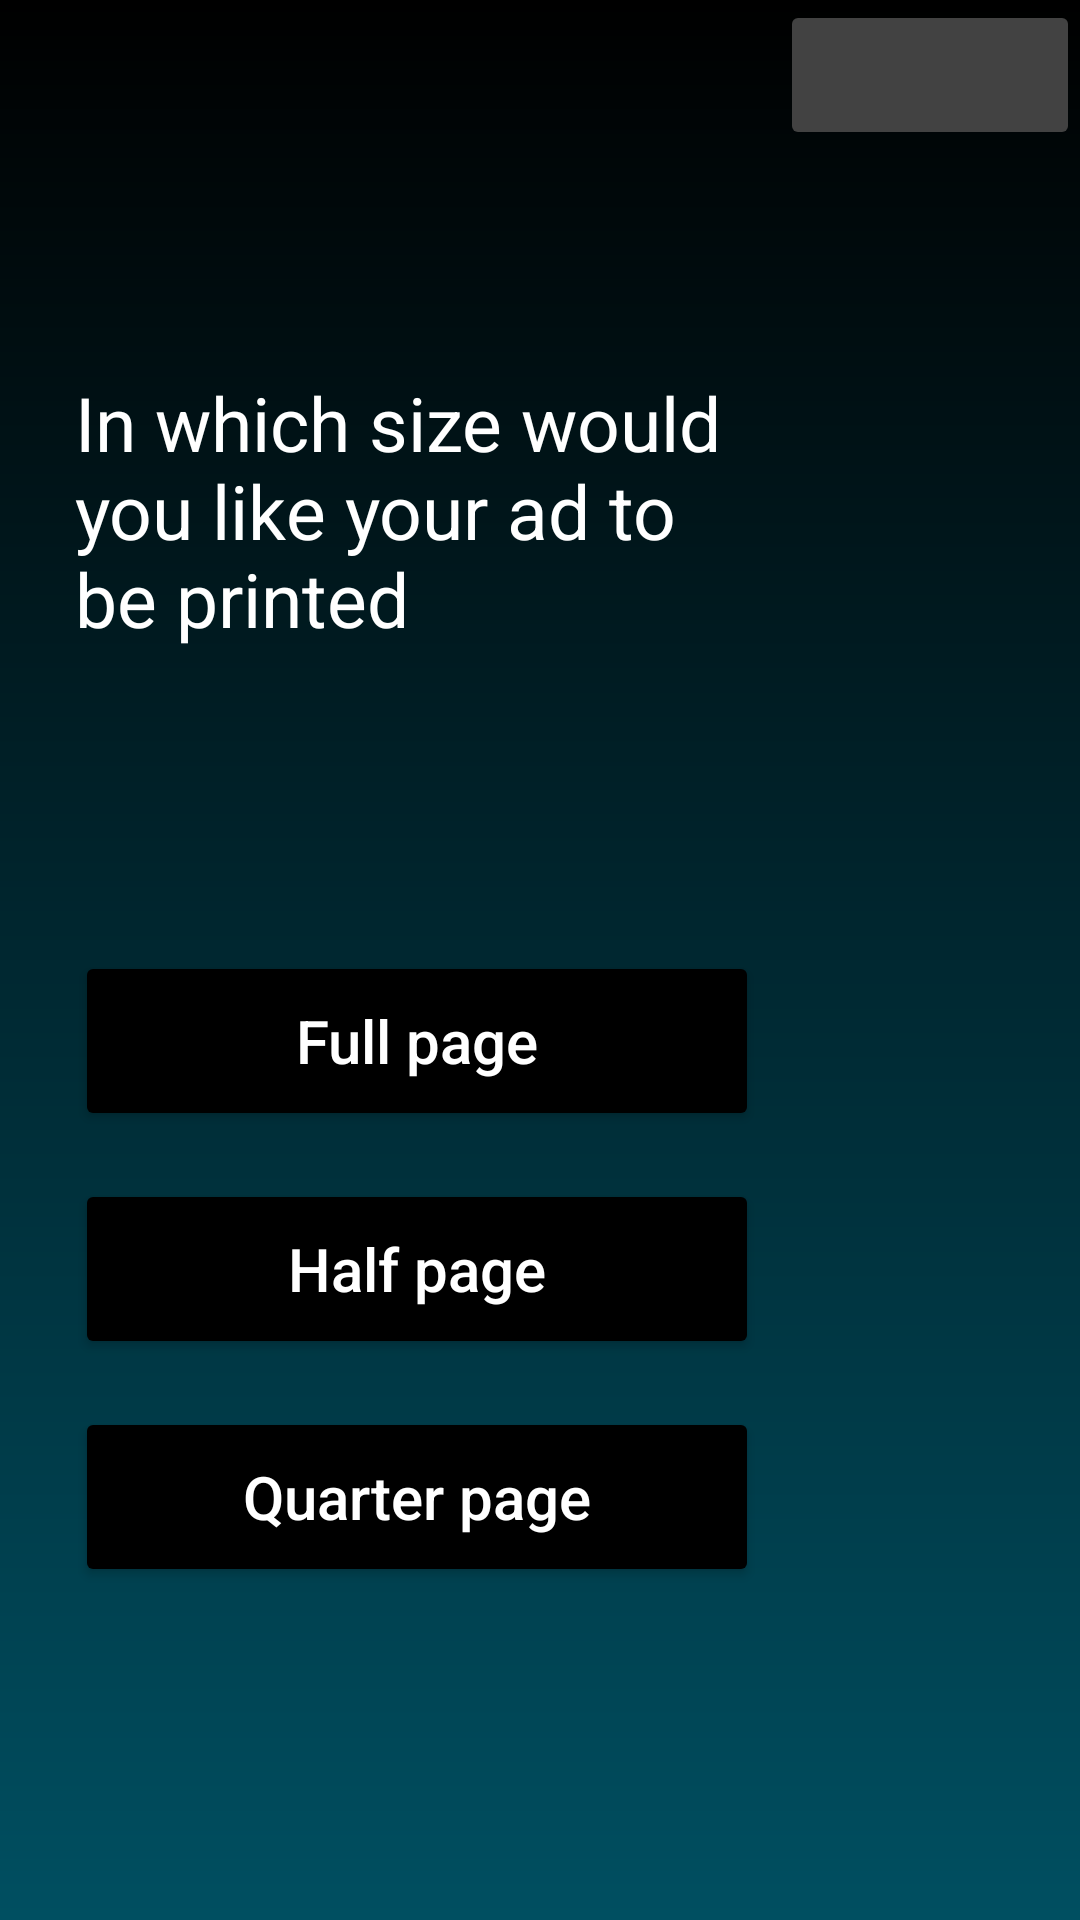

Reconstruct the res/layout file that produces this screen, plus the resources it refers to.
<!-- AndroidManifest.xml: application theme Theme.LDRP_Project1 -->
<!-- res/layout/print_options_2.xml -->
<?xml version="1.0" encoding="utf-8"?>
<LinearLayout xmlns:android="http://schemas.android.com/apk/res/android"
    android:orientation="vertical"
    android:layout_width="match_parent"
    android:layout_height="match_parent"
    android:background="@drawable/background_blue_gradient">

    <ImageButton
        android:id="@+id/print2_home"
        android:layout_width="100dp"
        android:layout_height="50dp"
        android:layout_gravity="end"
        android:src="@drawable/home_white_24dp"
        android:backgroundTint="@color/cardview_dark_background"
        android:contentDescription="Home button"/>

    <TextView
        android:layout_width="226dp"
        android:layout_height="96dp"
        android:text="@string/in_which_size_would_you_like_your_ad_to_be_printed"
        android:layout_marginStart="25dp"
        android:textSize="25dp"
        android:layout_marginTop="74dp"
        android:textAppearance="@style/where_would"/>

    <Button
        android:id="@+id/full_page"
        android:layout_width="228dp"
        android:layout_height="60dp"
        android:layout_marginTop="97dp"
        android:text="Full page"
        style="@style/button" />

    <Button
        android:id="@+id/half_page"
        android:layout_width="228dp"
        android:layout_height="60dp"
        android:text="Half page"
        android:layout_marginTop="16dp"
        style="@style/button" />

    <Button
        android:id="@+id/quarter_page"
        android:layout_width="228dp"
        android:layout_height="60dp"
        android:text="Quarter page"
        android:layout_marginTop="16dp"
        style="@style/button" />

</LinearLayout>
<!-- resources referenced by this layout -->
<resources>
  <!-- drawable background_blue_gradient (drawable) -->
  <?xml version="1.0" encoding="utf-8"?>
  <shape xmlns:android="http://schemas.android.com/apk/res/android">
      <gradient
          android:type="linear"
          android:angle="90"
          android:startColor="#004F61"
          android:endColor="#000000" />
  </shape>
  <string name="in_which_size_would_you_like_your_ad_to_be_printed">In which size would you like your ad to be printed</string>
  <style name="button">
          <item name="android:layout_marginStart">25dp</item>
          <item name="android:layout_width">228dp</item>
          <item name="android:height">60dp</item>
          <item name="cornerRadius">60dp</item>
          <item name="strokeWidth">3dp</item>
          <item name="android:backgroundTint">#000000</item>
          <item name="android:textSize">20dp</item>
          <item name="android:textColor">@color/white</item>
          <item name="android:textAllCaps">false</item>
      </style>
  <style name="where_would">
  
          <item name="android:textSize">
              25sp
          </item>
  
          <item name="android:textColor">
              #FFFFFF
          </item>
  
      </style>
  <style name="Theme.LDRP_Project1" parent="Theme.MaterialComponents.DayNight.DarkActionBar">
          
          <item name="colorPrimary">@color/teal_200</item>
          <item name="colorPrimaryVariant">@color/teal_700</item>
          <item name="colorOnPrimary">@color/white</item>
          
          <item name="colorSecondary">@color/teal_200</item>
          <item name="colorSecondaryVariant">@color/teal_700</item>
          <item name="colorOnSecondary">@color/black</item>
          
          <item name="android:statusBarColor" tools:targetApi="l">?attr/colorPrimaryVariant</item>
          
      </style>
  <!-- not gathered from this repository: default colours our renderer supplied (Android Studio template values) -->
  <color name="teal_200">#FF03DAC5</color>
  <color name="teal_700">#FF018786</color>
  <color name="black">#FF000000</color>
  <color name="white">#FFFFFFFF</color>
</resources>
